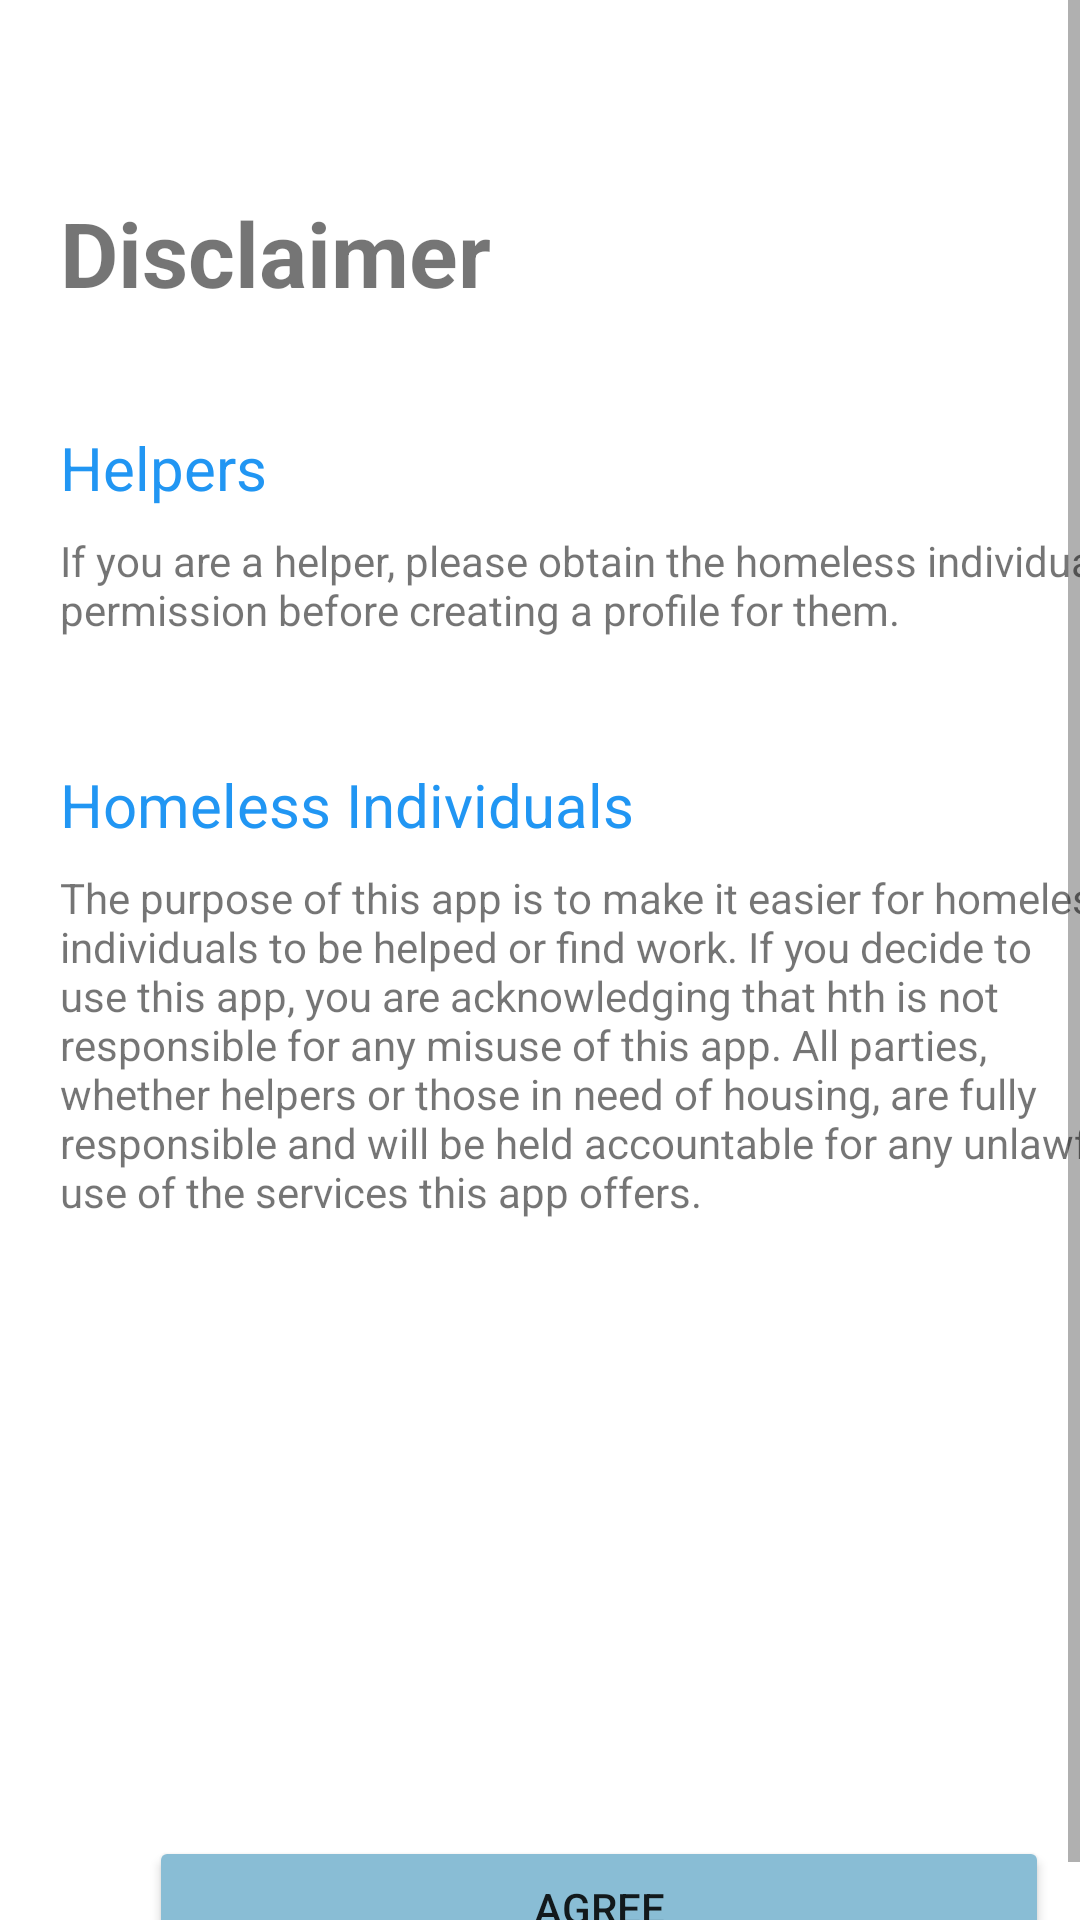

Here is an Android app screen rendered from its layout file. Give the layout XML and the strings, colors and styles it references.
<!-- AndroidManifest.xml: application theme Theme.HelpTheHomeless -->
<!-- res/layout/fragment_disclaimer.xml -->
<?xml version="1.0" encoding="utf-8"?>
<ScrollView
    xmlns:android="http://schemas.android.com/apk/res/android"
    xmlns:app="http://schemas.android.com/apk/res-auto"
    xmlns:tools="http://schemas.android.com/tools"
    android:id="@+id/review_scroll_view"
    android:layout_width="match_parent"
    android:layout_height="match_parent"
    android:fillViewport="true" >

    <androidx.constraintlayout.widget.ConstraintLayout
        android:id="@+id/disclaimer_constraint_layout"
        android:layout_margin="@dimen/constraint_layout_margin"
        android:layout_width="match_parent"
        android:layout_height="match_parent"
        tools:context=".ui.addhomeless.disclaimer.DisclaimerFragment">

        

        <TextView
            android:id="@+id/disclaimer_title"
            android:layout_width="match_parent"
            android:layout_height="wrap_content"
            android:layout_marginTop="44dp"
            android:text="Disclaimer"
            android:textSize="@dimen/text_size_large"
            android:textStyle="bold"
            app:layout_constraintEnd_toEndOf="parent"
            app:layout_constraintHorizontal_bias="0.438"
            app:layout_constraintStart_toStartOf="parent"
            app:layout_constraintTop_toTopOf="parent" />

        <TextView
            android:id="@+id/disclaimer_helper"
            android:layout_width="match_parent"
            android:layout_height="wrap_content"
            android:layout_marginTop="12dp"
            android:text="Helpers"
            android:textColor="#2196F3"
            android:textSize="@dimen/text_size"
            app:layout_constraintBottom_toBottomOf="parent"
            app:layout_constraintEnd_toEndOf="parent"
            app:layout_constraintHorizontal_bias="0.116"
            app:layout_constraintStart_toStartOf="parent"
            app:layout_constraintTop_toBottomOf="@+id/disclaimer_title"
            app:layout_constraintVertical_bias="0.050000012" />

        <TextView
            android:id="@+id/disclaimer_description_1"
            android:layout_width="match_parent"
            android:layout_height="wrap_content"
            android:layout_marginTop="8dp"
            android:text="@string/disclaimer_description_1"
            app:layout_constraintBottom_toBottomOf="parent"
            app:layout_constraintEnd_toEndOf="parent"
            app:layout_constraintStart_toStartOf="parent"
            app:layout_constraintTop_toBottomOf="@+id/disclaimer_helper"
            app:layout_constraintVertical_bias="0.0" />

        <TextView
            android:id="@+id/disclaimer_homeless"
            android:layout_width="match_parent"
            android:layout_height="wrap_content"
            android:text="Homeless Individuals"
            android:textColor="#2196F3"
            android:textSize="@dimen/text_size"
            app:layout_constraintBottom_toBottomOf="parent"
            app:layout_constraintEnd_toEndOf="parent"
            app:layout_constraintHorizontal_bias="0.182"
            app:layout_constraintStart_toStartOf="parent"
            app:layout_constraintTop_toBottomOf="@+id/disclaimer_description_1"
            app:layout_constraintVertical_bias="0.100000024" />

        <TextView
            android:id="@+id/disclaimer_description_2"
            android:layout_width="match_parent"
            android:layout_height="wrap_content"
            android:layout_marginTop="8dp"
            android:text="@string/disclaimer_description_2"
            app:layout_constraintBottom_toBottomOf="parent"
            app:layout_constraintEnd_toEndOf="parent"
            app:layout_constraintHorizontal_bias="0.0"
            app:layout_constraintStart_toStartOf="parent"
            app:layout_constraintTop_toBottomOf="@+id/disclaimer_homeless"
            app:layout_constraintVertical_bias="0.0" />

        <Button
            android:id="@+id/agree_button"
            android:layout_width="@dimen/button_width"
            android:layout_height="wrap_content"
            android:layout_marginTop="65dp"
            android:backgroundTint="#89BDD5"
            android:text="Agree"
            app:layout_constraintBottom_toBottomOf="parent"
            app:layout_constraintEnd_toEndOf="parent"
            app:layout_constraintHorizontal_bias="0.495"
            app:layout_constraintStart_toStartOf="parent"
            app:layout_constraintTop_toBottomOf="@+id/disclaimer_description_2"
            app:layout_constraintVertical_bias="1.0" />

    </androidx.constraintlayout.widget.ConstraintLayout>

</ScrollView>
<!-- resources referenced by this layout -->
<resources>
  <dimen name="button_width">300dp</dimen>
  <dimen name="constraint_layout_margin">20dp</dimen>
  <dimen name="text_size">20sp</dimen>
  <dimen name="text_size_large">30sp</dimen>
  <string name="disclaimer_description_1">If you are a helper, please obtain the homeless individual\'s permission before creating a profile for them.</string>
  <string name="disclaimer_description_2">The purpose of this app is to make it easier for homeless individuals to be helped or find work. If you decide to use this app, you are acknowledging that hth is not responsible for any misuse of this app. All parties, whether helpers or those in need of housing, are fully responsible and will be held accountable for any unlawful use of the services this app offers.</string>
  <style name="Theme.HelpTheHomeless" parent="Theme.MaterialComponents.DayNight.DarkActionBar">
          
          <item name="colorPrimary">@color/statusbar_and_toolbar</item>
          <item name="colorPrimaryVariant">#74858E</item>
          <item name="colorOnPrimary">@color/white</item>
          
          <item name="colorSecondary">@color/teal_200</item>
          <item name="colorSecondaryVariant">@color/teal_700</item>
          <item name="colorOnSecondary">@color/black</item>
          
          <item name="android:statusBarColor" tools:targetApi="l">@color/statusbar_and_toolbar</item>
          
      </style>
  <color name="statusbar_and_toolbar">#89BDD5</color>
  <color name="white">#FFFFFFFF</color>
  <color name="teal_200">#FF03DAC5</color>
  <color name="teal_700">#FF018786</color>
  <color name="black">#FF000000</color>
</resources>
